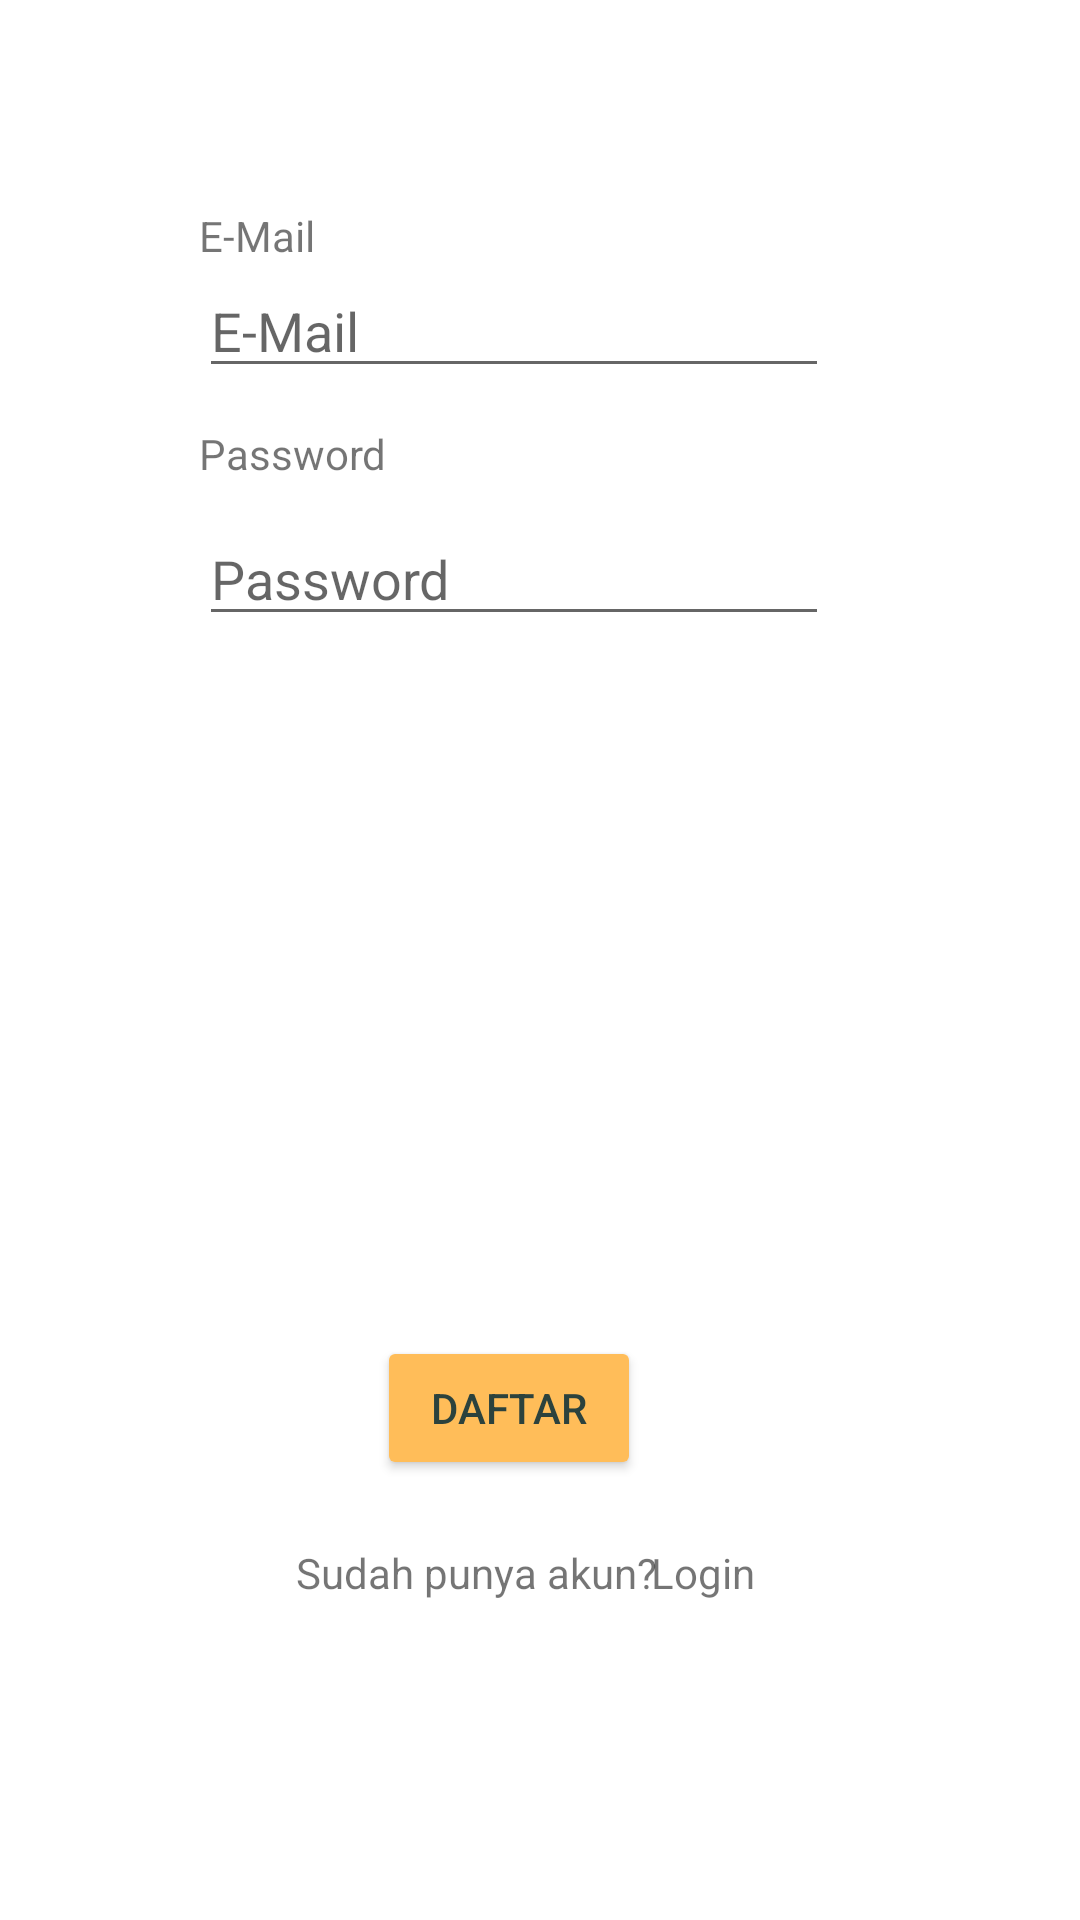

Android layout source for this screen:
<!-- AndroidManifest.xml: application theme Theme.TugasGoLogin -->
<!-- res/layout/activity_daftar.xml -->
<?xml version="1.0" encoding="utf-8"?>
<androidx.constraintlayout.widget.ConstraintLayout xmlns:android="http://schemas.android.com/apk/res/android"
    xmlns:app="http://schemas.android.com/apk/res-auto"
    xmlns:tools="http://schemas.android.com/tools"
    android:layout_width="match_parent"
    android:layout_height="match_parent"
    tools:context="id.ac.uinsgd.kelompok2.tugasgo.DaftarActivity">
    

    <EditText
        android:id="@+id/emaill"
        android:layout_width="wrap_content"
        android:layout_height="wrap_content"
        android:layout_marginBottom="224dp"
        android:ems="10"
        android:hint="E-Mail"
        android:inputType="textEmailAddress"
        app:layout_constraintBottom_toTopOf="@+id/buttonDaftarAkun"
        app:layout_constraintEnd_toEndOf="parent"
        app:layout_constraintHorizontal_bias="0.442"
        app:layout_constraintStart_toStartOf="parent"
        app:layout_constraintTop_toTopOf="parent"
        app:layout_constraintVertical_bias="0.489" />

    <EditText
        android:id="@+id/passwordd"
        android:layout_width="wrap_content"
        android:layout_height="wrap_content"
        android:ems="10"
        android:hint="Password"
        android:inputType="textPassword"
        app:layout_constraintBottom_toTopOf="@+id/buttonDaftarAkun"
        app:layout_constraintEnd_toEndOf="@+id/emaill"
        app:layout_constraintHorizontal_bias="0.0"
        app:layout_constraintStart_toStartOf="@+id/emaill"
        app:layout_constraintTop_toBottomOf="@+id/emaill"
        app:layout_constraintVertical_bias="0.151" />
    
        <TextView
            android:id="@+id/textView3"
            android:layout_width="wrap_content"
            android:layout_height="wrap_content"
            android:layout_marginTop="12dp"
            android:text="E-Mail"
            app:layout_constraintBottom_toTopOf="@+id/emaill"
            app:layout_constraintEnd_toEndOf="parent"
            app:layout_constraintHorizontal_bias="0.0"
            app:layout_constraintStart_toStartOf="@+id/emaill"
            app:layout_constraintTop_toBottomOf="@+id/name"
            app:layout_constraintVertical_bias="0.0" />

        <TextView
            android:id="@+id/textView4"
            android:layout_width="wrap_content"
            android:layout_height="wrap_content"
            android:layout_marginTop="8dp"
            android:text="Password"
            app:layout_constraintBottom_toTopOf="@+id/passwordd"
            app:layout_constraintEnd_toEndOf="parent"
            app:layout_constraintHorizontal_bias="0.0"
            app:layout_constraintStart_toStartOf="@+id/passwordd"
            app:layout_constraintTop_toBottomOf="@+id/emaill"
            app:layout_constraintVertical_bias="0.307" />
    
        <Button
            android:id="@+id/buttonDaftarAkun"
            android:layout_width="wrap_content"
            android:layout_height="wrap_content"
            android:backgroundTint="#FFBD59"
            android:text="Daftar"
            android:textColor="#2C423D"
            app:layout_constraintBottom_toBottomOf="parent"
            app:layout_constraintEnd_toEndOf="@+id/passwordd"
            app:layout_constraintHorizontal_bias="0.487"
            app:layout_constraintStart_toStartOf="@+id/passwordd"
            app:layout_constraintTop_toTopOf="parent"
            app:layout_constraintVertical_bias="0.752" />

        <TextView
            android:id="@+id/textView9"
            android:layout_width="wrap_content"
            android:layout_height="wrap_content"
            android:text="Sudah punya akun?"
            app:layout_constraintBottom_toBottomOf="parent"
            app:layout_constraintEnd_toEndOf="parent"
            app:layout_constraintHorizontal_bias="0.412"
            app:layout_constraintStart_toStartOf="parent"
            app:layout_constraintTop_toBottomOf="@+id/buttonDaftarAkun"
            app:layout_constraintVertical_bias="0.166" />

        <TextView
            android:id="@+id/loginNow"
            android:layout_width="wrap_content"
            android:layout_height="wrap_content"
            android:text="Login"
            app:layout_constraintBottom_toBottomOf="parent"
            app:layout_constraintEnd_toEndOf="parent"
            app:layout_constraintHorizontal_bias="0.667"
            app:layout_constraintStart_toStartOf="parent"
            app:layout_constraintTop_toBottomOf="@+id/buttonDaftarAkun"
            app:layout_constraintVertical_bias="0.166" />
    
    </androidx.constraintlayout.widget.ConstraintLayout>
<!-- resources referenced by this layout -->
<resources>
  <style name="Theme.TugasGoLogin" parent="Theme.MaterialComponents.DayNight.DarkActionBar">
          
          <item name="colorPrimary">@color/purple_500</item>
          <item name="colorPrimaryVariant">@color/purple_700</item>
          <item name="colorOnPrimary">@color/white</item>
          
          <item name="colorSecondary">@color/teal_200</item>
          <item name="colorSecondaryVariant">@color/teal_700</item>
          <item name="colorOnSecondary">@color/black</item>
          
          <item name="android:statusBarColor" tools:targetApi="l">?attr/colorPrimaryVariant</item>
          
      </style>
  <!-- not gathered from this repository: default colours our renderer supplied (Android Studio template values) -->
  <color name="purple_500">#FF6200EE</color>
  <color name="purple_700">#FF3700B3</color>
  <color name="teal_200">#FF03DAC5</color>
  <color name="teal_700">#FF018786</color>
  <color name="black">#FF000000</color>
  <color name="white">#FFFFFFFF</color>
</resources>
